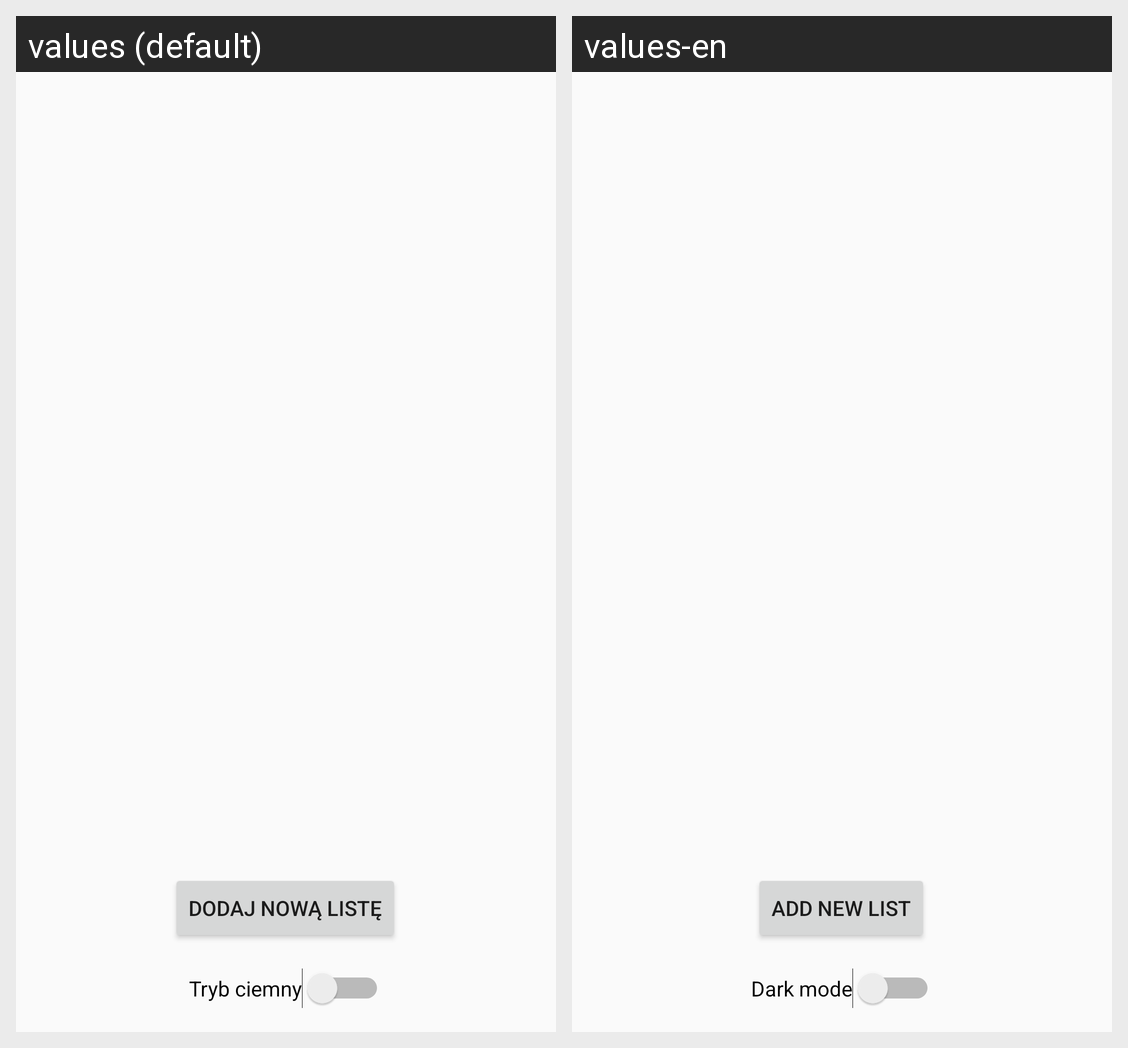

The same Android screen rendered under two of its app's locales, left to right. List the strings drawn on it with the default value and each locale's translation.
Android screen res/layout/activity_main.xml rendered under 2 locales, left to right: values (default), values-en. Device: Nexus 5 (rendered at 1080×1920; each locale shown at half size, 540×960, under a caption strip naming it); theme AppTheme.
Strings drawn on this screen, with the default value and each locale's value (text and hints the layout hard-codes, and strings that could not be matched under every locale, appear in the picture but are not listed):

add_list
  values: Dodaj nową listę
  values-en: Add new list

darkmode
  values: Tryb ciemny
  values-en: Dark mode
